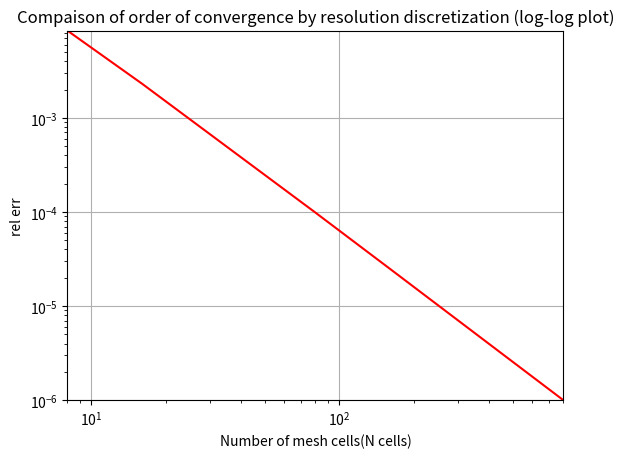
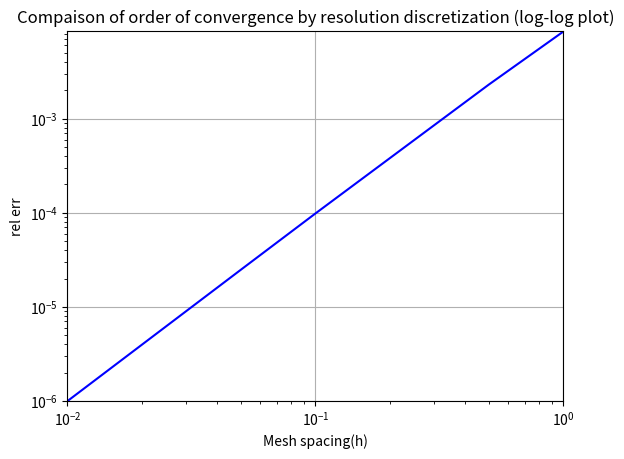

Recreate these plots in Python, in order.
# -*- coding: utf-8 -*-
"""
[redacted]
"""
'''#HW2 Problem 2'''
import numpy as np 
import matplotlib.pyplot as plt 

h=np.array([1.0,.5,.1,.05,.01]) #Given data for h
N_Cells=np.array([8,16,80,160,800])#Given value for N Cells
rel_err=np.array([8.44660179*10**-3,2.30286448*10**-3,9.84273963*10**-5,
                  2.48043656*10**-5,9.98488163*10**-7])

'''log-log plot'''

plt.loglog(N_Cells,rel_err,"r") #Curve_fit plot
plt.title("Compaison of order of convergence by resolution discretization (log-log plot)")
plt.xlabel("Number of mesh cells(N cells)")
plt.ylabel("rel err")
plt.axis([8,800,9.98488163*10**-7,8.44660179*10**-3])
plt.grid()

plt.figure(2)
plt.loglog(h,rel_err,"b") #Data plot
plt.title("Compaison of order of convergence by resolution discretization (log-log plot)")
plt.xlabel("Mesh spacing(h)")
plt.ylabel("rel err")
plt.axis([.01,1,9.98488163*10**-7,8.44660179*10**-3])
#plt.axis([-0.001, 0.03, -0.001, 0.04])
plt.grid()

'''What is the functional relationship between error and mesh spacing/number 
of cells?

For a given set of data(rel error in this case), the more  number of cells
(the higher resolutions) we cause, the smaller mesh spacing the plot gets 
(increasing convergence rate). Also, the mesh spacing and number of mesh cells
have one by one relationship, meaning they are related to measured dataset 
linearly but not exponentially.'''
